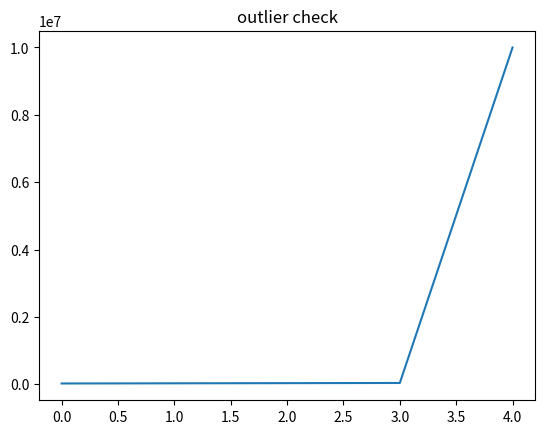

This chart was generated by the following Python code:
import numpy as np 
import pandas as pd
import matplotlib.pyplot as plt


data=pd.DataFrame({
    "salary":[25000,30000,35000,40000,10000000]
})

plt.figure()
plt.plot(data["salary"])
plt.title("outlier check")
plt.show()